Image classification data set "MC Pics" (khalidreemy/Breast-Cancer-Classification on GitHub). Class labels (2): calcification, mass.

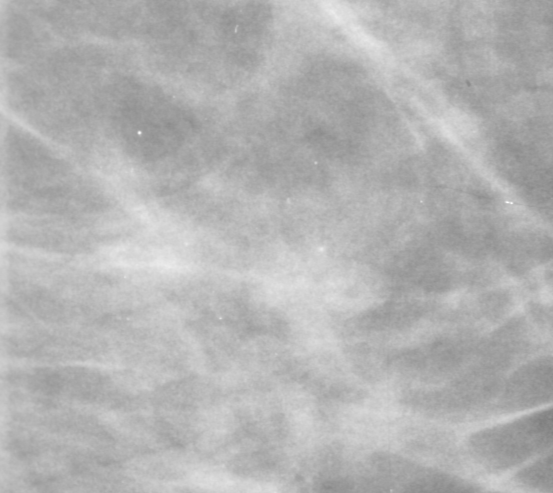
Label: calcification

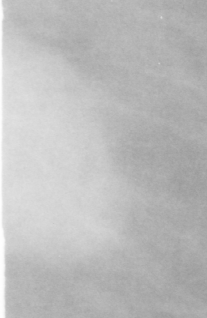
Label: mass

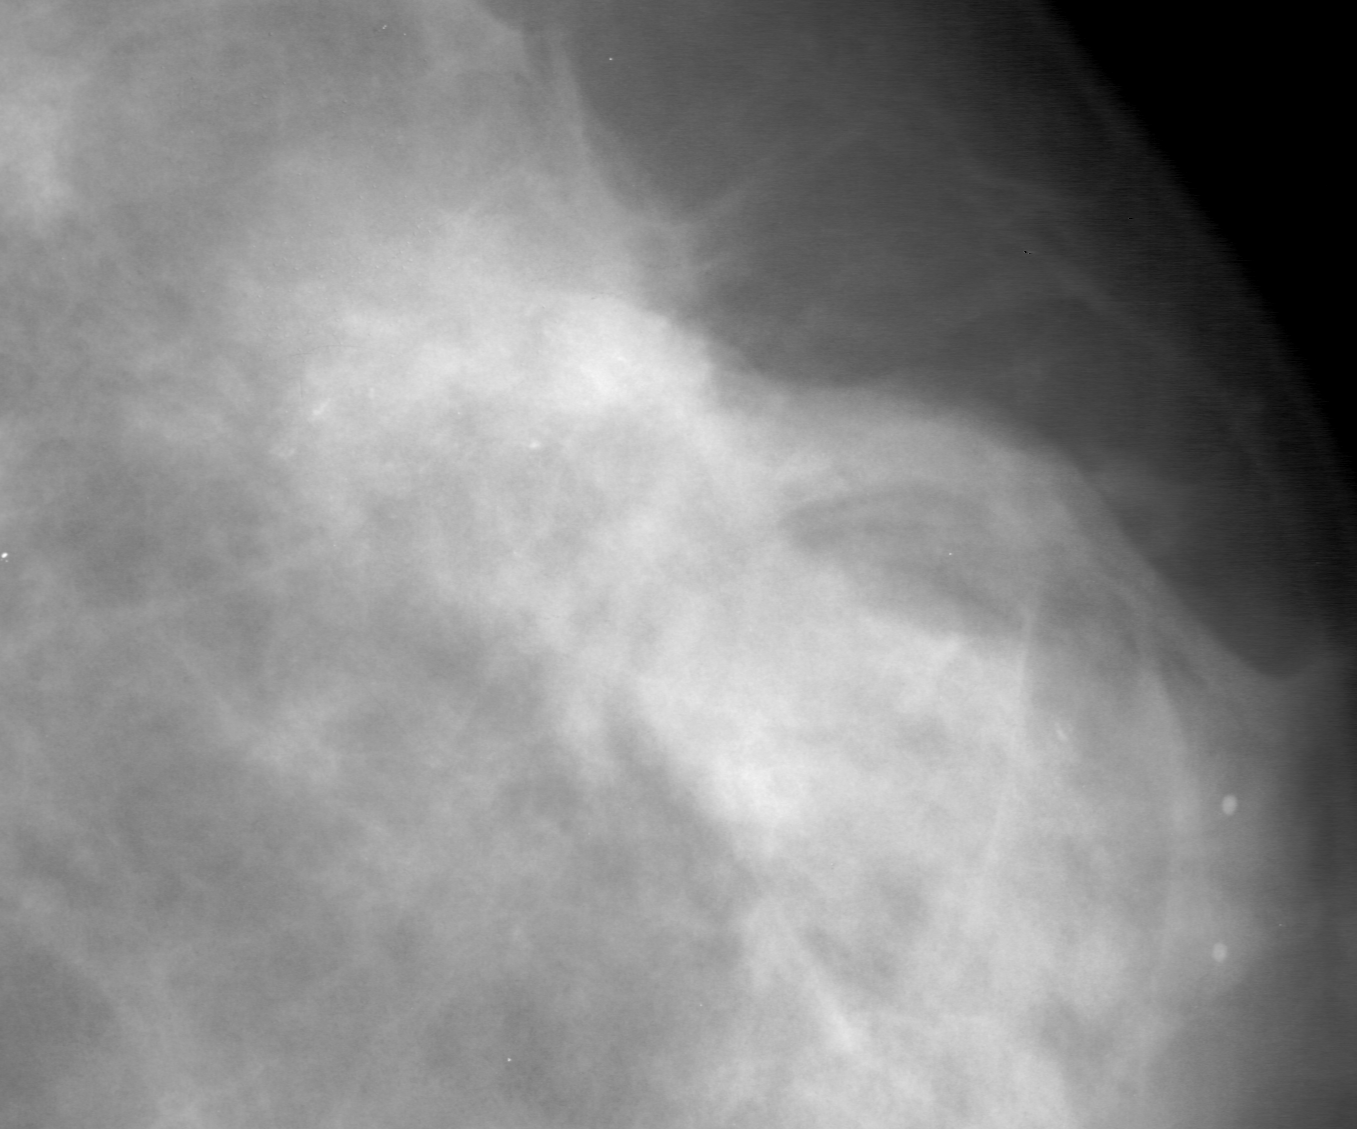
Label: calcification

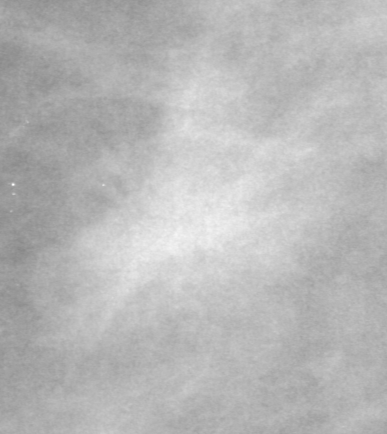
Label: mass

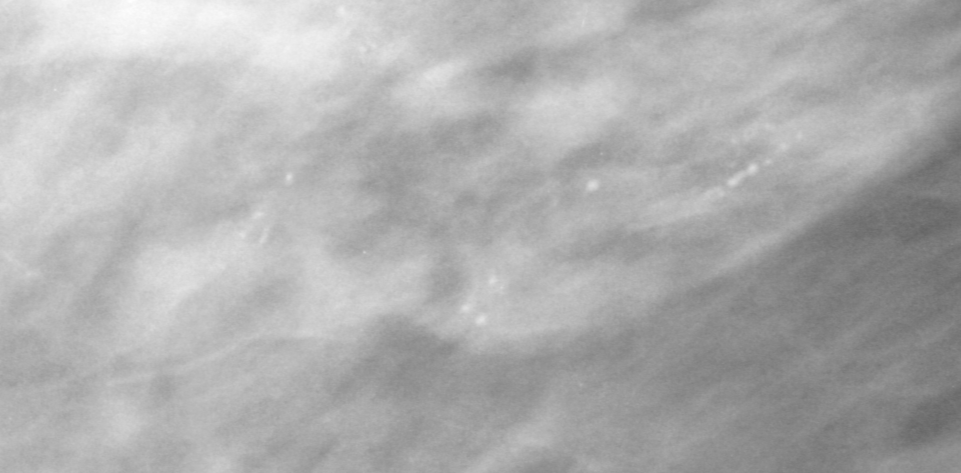
Label: calcification

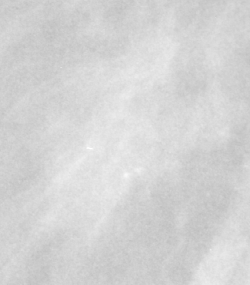
Label: mass
